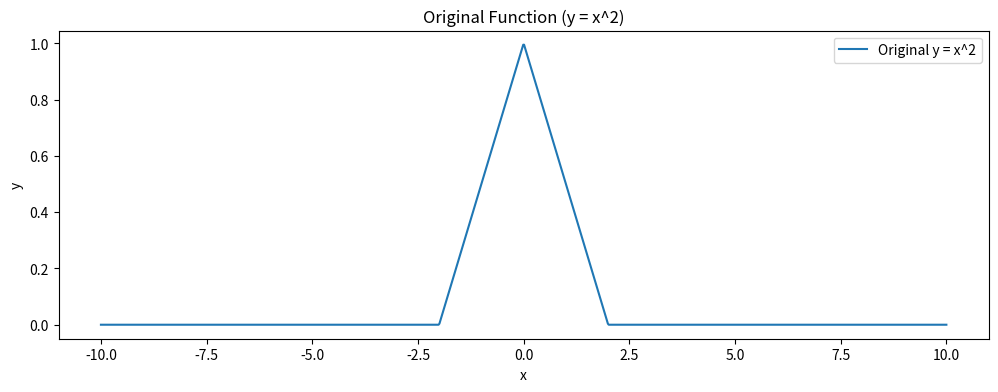
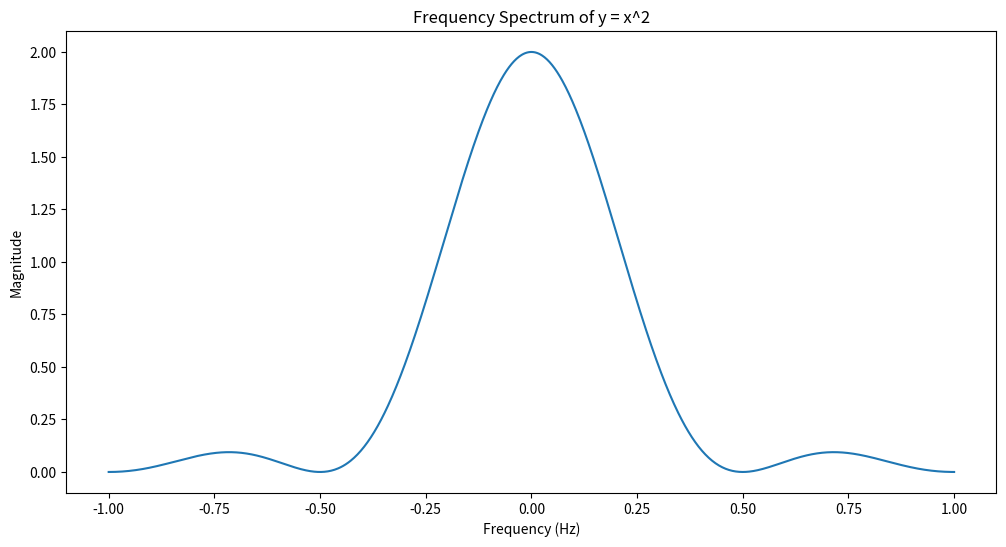
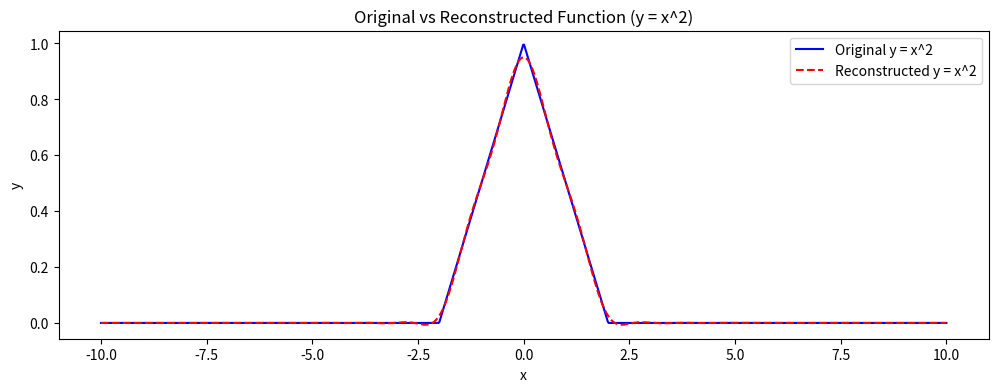

Generate these figures, in order, with matplotlib:
import numpy as np
import matplotlib.pyplot as plt

# Create the parabolic function
def parabolic_function(x):
    return np.where((x >= -2) & (x <= 2), x**2, 0)

# Create the triangular function
def triangular_function(x):
    return np.where((x >= -2) & (x <= 2), 1 - np.abs(x / 2), 0)

# Create the sawtooth function
def sawtooth_function(x):
    return np.where((x >= -2) & (x <= 2), (x + 2) / 4, 0)

# Create the rectangular function
def rectangular_function(x):
    return np.where((x >= -2) & (x <= 2), 1, 0)

# Define the interval and function and generate appropriate x values and y values
# Define the interval and generate x values
x_values = np.linspace(-10, 10, 1000)

# Choose one function at a time for demonstration
y_values = triangular_function(x_values)  # Change to triangular_function, sawtooth_function, or rectangular_function

# Plot the original function
plt.figure(figsize=(12, 4))
plt.plot(x_values, y_values, label="Original y = x^2")
plt.title("Original Function (y = x^2)")
plt.xlabel("x")
plt.ylabel("y")
plt.legend()
plt.show()


# Define the sampled times and frequencies
sampled_times = x_values
frequencies = np.linspace(-1, 1, 1000)

# Fourier Transform 
def fourier_transform(signal, frequencies, sampled_times):
    num_freqs = len(frequencies)
    ft_result_real = np.zeros(num_freqs)
    ft_result_imag = np.zeros(num_freqs)
    
    for i, f in enumerate(frequencies):
        # Compute real and imaginary parts using trapezoidal integration
        ft_result_real[i] = np.trapz(signal * np.cos(2 * np.pi * f * sampled_times), sampled_times)
        ft_result_imag[i] = np.trapz((-1)*signal * np.sin(2 * np.pi * f * sampled_times), sampled_times)
    
    return ft_result_real, ft_result_imag

# Apply FT to the sampled data
ft_data = fourier_transform(y_values, frequencies, sampled_times)
#  plot the FT data
plt.figure(figsize=(12, 6))
plt.plot(frequencies, np.sqrt(ft_data[0]**2 + ft_data[1]**2))
plt.title("Frequency Spectrum of y = x^2")
plt.xlabel("Frequency (Hz)")
plt.ylabel("Magnitude")
plt.show()


# Inverse Fourier Transform 
def inverse_fourier_transform(ft_signal, frequencies, sampled_times):
    ft_real, ft_imag = ft_signal
    n = len(sampled_times)
    reconstructed_signal = np.zeros(n)
    
    for t_idx, t in enumerate(sampled_times):
        # Sum over all frequencies
        real_part = ft_real * np.cos(2 * np.pi * frequencies * t)
        imag_part = ft_imag * np.sin(2 * np.pi * frequencies * t)
        reconstructed_signal[t_idx] = np.trapz(real_part - imag_part, frequencies)
    
    return reconstructed_signal



# Reconstruct the signal from the FT data
reconstructed_y_values = inverse_fourier_transform(ft_data, frequencies, sampled_times)
# Plot the original and reconstructed functions for comparison
plt.figure(figsize=(12, 4))
plt.plot(x_values, y_values, label="Original y = x^2", color="blue")
plt.plot(sampled_times, reconstructed_y_values, label="Reconstructed y = x^2", color="red", linestyle="--")
plt.title("Original vs Reconstructed Function (y = x^2)")
plt.xlabel("x")
plt.ylabel("y")
plt.legend()
plt.show()
